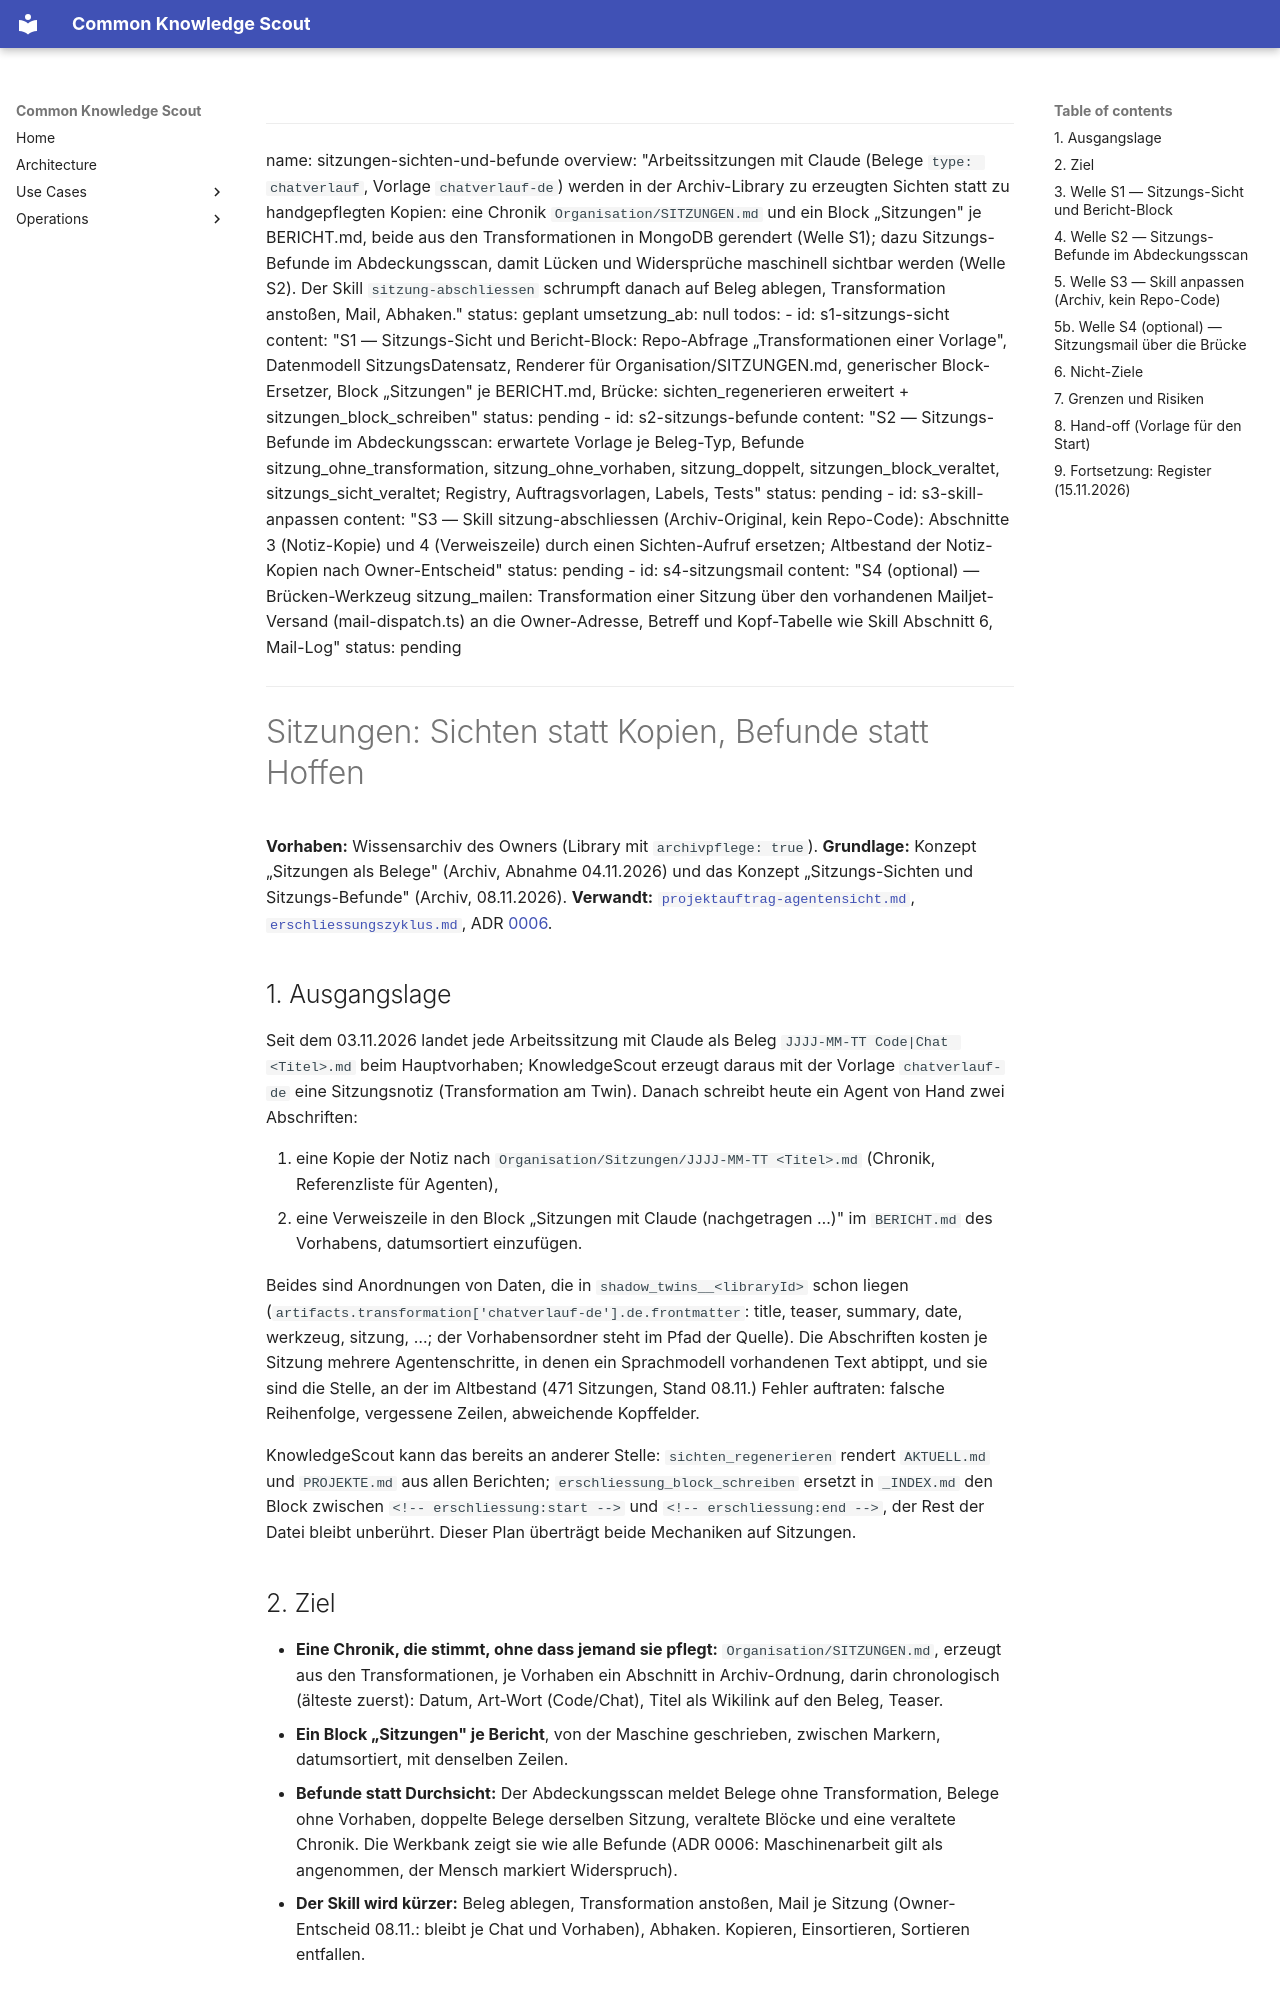

repository: bCommonsLAB/CommonKnowledgeScout · page: plans/geplant/sitzungen-sichten-und-befunde.plan.html · generator: mkdocs

---
name: sitzungen-sichten-und-befunde
overview: "Arbeitssitzungen mit Claude (Belege `type: chatverlauf`, Vorlage `chatverlauf-de`) werden in der Archiv-Library zu erzeugten Sichten statt zu handgepflegten Kopien: eine Chronik `Organisation/SITZUNGEN.md` und ein Block „Sitzungen" je BERICHT.md, beide aus den Transformationen in MongoDB gerendert (Welle S1); dazu Sitzungs-Befunde im Abdeckungsscan, damit Lücken und Widersprüche maschinell sichtbar werden (Welle S2). Der Skill `sitzung-abschliessen` schrumpft danach auf Beleg ablegen, Transformation anstoßen, Mail, Abhaken."
status: geplant
umsetzung_ab: null
todos:
  - id: s1-sitzungs-sicht
    content: "S1 — Sitzungs-Sicht und Bericht-Block: Repo-Abfrage „Transformationen einer Vorlage", Datenmodell SitzungsDatensatz, Renderer für Organisation/SITZUNGEN.md, generischer Block-Ersetzer, Block „Sitzungen" je BERICHT.md, Brücke: sichten_regenerieren erweitert + sitzungen_block_schreiben"
    status: pending
  - id: s2-sitzungs-befunde
    content: "S2 — Sitzungs-Befunde im Abdeckungsscan: erwartete Vorlage je Beleg-Typ, Befunde sitzung_ohne_transformation, sitzung_ohne_vorhaben, sitzung_doppelt, sitzungen_block_veraltet, sitzungs_sicht_veraltet; Registry, Auftragsvorlagen, Labels, Tests"
    status: pending
  - id: s3-skill-anpassen
    content: "S3 — Skill sitzung-abschliessen (Archiv-Original, kein Repo-Code): Abschnitte 3 (Notiz-Kopie) und 4 (Verweiszeile) durch einen Sichten-Aufruf ersetzen; Altbestand der Notiz-Kopien nach Owner-Entscheid"
    status: pending
  - id: s4-sitzungsmail
    content: "S4 (optional) — Brücken-Werkzeug sitzung_mailen: Transformation einer Sitzung über den vorhandenen Mailjet-Versand (mail-dispatch.ts) an die Owner-Adresse, Betreff und Kopf-Tabelle wie Skill Abschnitt 6, Mail-Log"
    status: pending
---

# Sitzungen: Sichten statt Kopien, Befunde statt Hoffen

**Vorhaben:** Wissensarchiv des Owners (Library mit `archivpflege: true`).
**Grundlage:** Konzept „Sitzungen als Belege" (Archiv, Abnahme 04.11.2026) und
das Konzept „Sitzungs-Sichten und Sitzungs-Befunde" (Archiv, 08.11.2026).
**Verwandt:** [`projektauftrag-agentensicht.md`](../../concepts/projektauftrag-agentensicht.md),
[`erschliessungszyklus.md`](../../concepts/erschliessungszyklus.md),
ADR [0006](../../adr/0006-beweislast-umdrehen-werkbank-kuration.md).

## 1. Ausgangslage

Seit dem 03.11.2026 landet jede Arbeitssitzung mit Claude als Beleg
`JJJJ-MM-TT Code|Chat <Titel>.md` beim Hauptvorhaben; KnowledgeScout erzeugt
daraus mit der Vorlage `chatverlauf-de` eine Sitzungsnotiz (Transformation am
Twin). Danach schreibt heute ein Agent von Hand zwei Abschriften:

1. eine Kopie der Notiz nach `Organisation/Sitzungen/JJJJ-MM-TT <Titel>.md`
   (Chronik, Referenzliste für Agenten),
2. eine Verweiszeile in den Block „Sitzungen mit Claude (nachgetragen …)"
   im `BERICHT.md` des Vorhabens, datumsortiert einzufügen.

Beides sind Anordnungen von Daten, die in `shadow_twins__<libraryId>` schon
liegen (`artifacts.transformation['chatverlauf-de'].de.frontmatter`: title,
teaser, summary, date, werkzeug, sitzung, …; der Vorhabensordner steht im
Pfad der Quelle). Die Abschriften kosten je Sitzung mehrere Agentenschritte,
in denen ein Sprachmodell vorhandenen Text abtippt, und sie sind die Stelle,
an der im Altbestand (471 Sitzungen, Stand 08.11.) Fehler auftraten:
falsche Reihenfolge, vergessene Zeilen, abweichende Kopffelder.

KnowledgeScout kann das bereits an anderer Stelle: `sichten_regenerieren`
rendert `AKTUELL.md` und `PROJEKTE.md` aus allen Berichten;
`erschliessung_block_schreiben` ersetzt in `_INDEX.md` den Block zwischen
`<!-- erschliessung:start -->` und `<!-- erschliessung:end -->`, der Rest der
Datei bleibt unberührt. Dieser Plan überträgt beide Mechaniken auf Sitzungen.

## 2. Ziel

- **Eine Chronik, die stimmt, ohne dass jemand sie pflegt:**
  `Organisation/SITZUNGEN.md`, erzeugt aus den Transformationen, je Vorhaben
  ein Abschnitt in Archiv-Ordnung, darin chronologisch (älteste zuerst):
  Datum, Art-Wort (Code/Chat), Titel als Wikilink auf den Beleg, Teaser.
- **Ein Block „Sitzungen" je Bericht**, von der Maschine geschrieben, zwischen
  Markern, datumsortiert, mit denselben Zeilen.
- **Befunde statt Durchsicht:** Der Abdeckungsscan meldet Belege ohne
  Transformation, Belege ohne Vorhaben, doppelte Belege derselben Sitzung,
  veraltete Blöcke und eine veraltete Chronik. Die Werkbank zeigt sie wie
  alle Befunde (ADR 0006: Maschinenarbeit gilt als angenommen, der Mensch
  markiert Widerspruch).
- **Der Skill wird kürzer:** Beleg ablegen, Transformation anstoßen, Mail je
  Sitzung (Owner-Entscheid 08.11.: bleibt je Chat und Vorhaben), Abhaken.
  Kopieren, Einsortieren, Sortieren entfallen.
